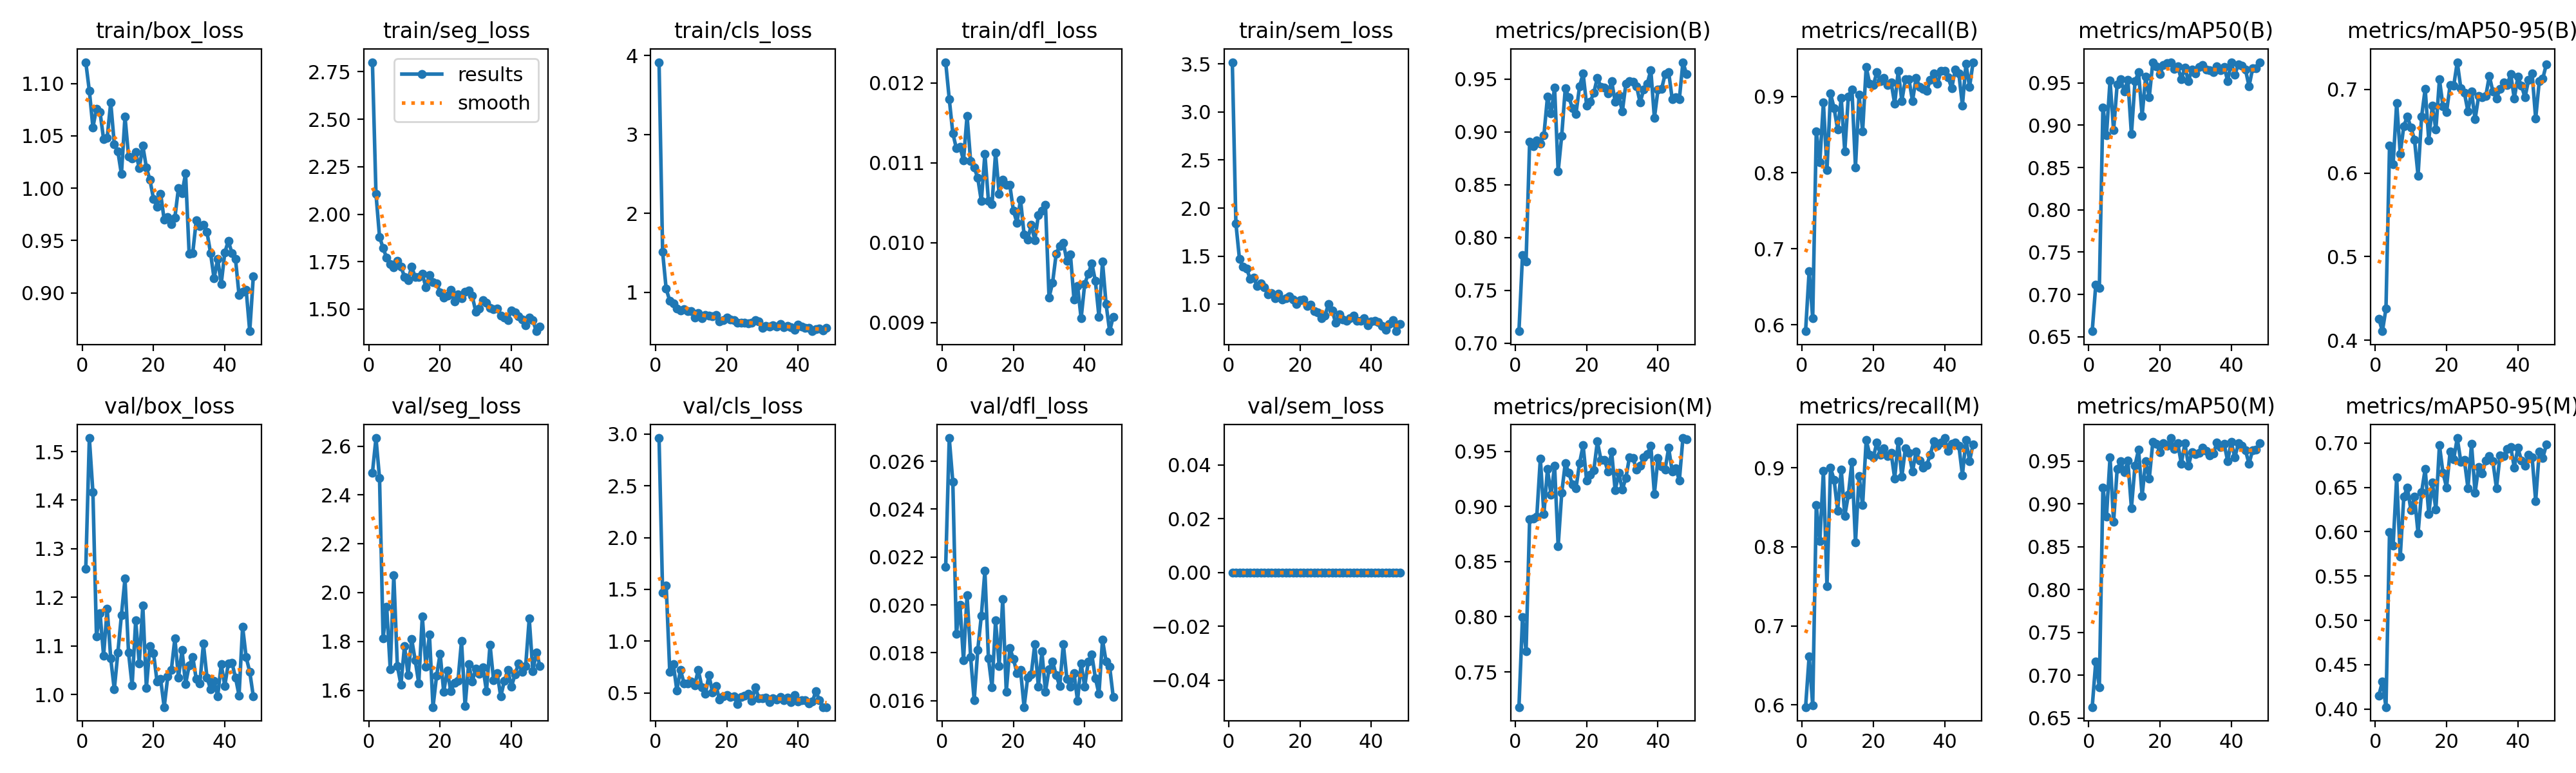

The table this chart was drawn from, first rows:
epoch, time, train/box_loss, train/seg_loss, train/cls_loss, train/dfl_loss, train/sem_loss, metrics/precision(B), metrics/recall(B), metrics/mAP50(B), metrics/mAP50-95(B), metrics/precision(M), metrics/recall(M), metrics/mAP50(M), metrics/mAP50-95(M), val/box_loss, val/seg_loss, val/cls_loss, val/dfl_loss, val/sem_loss, lr/pg0, lr/pg1, lr/pg2, lr/pg3
1, 106.3, 1.12, 2.801, 3.914, 0.01226, 3.518, 0.7113, 0.5916, 0.6566, 0.4258, 0.7182, 0.5973, 0.6627, 0.4152, 1.259, 2.49, 2.961, 0.02159, 0, 0.002206, 0.0007354, 0.002206, 0.0007354
2, 196.9, 1.093, 2.107, 1.51, 0.0118, 1.843, 0.7836, 0.6708, 0.7118, 0.4108, 0.7999, 0.6616, 0.7159, 0.4308, 1.528, 2.633, 1.469, 0.02697, 0, 0.004429, 0.001476, 0.004429, 0.001476
3, 284.2, 1.058, 1.881, 1.042, 0.01137, 1.473, 0.7775, 0.6087, 0.7074, 0.4379, 0.7689, 0.5992, 0.6859, 0.4021, 1.416, 2.468, 1.538, 0.02514, 0, 0.006648, 0.002216, 0.006648, 0.002216
4, 368.2, 1.076, 1.822, 0.8931, 0.01118, 1.391, 0.8907, 0.8544, 0.9212, 0.6328, 0.8887, 0.8526, 0.9187, 0.6, 1.12, 1.814, 0.7064, 0.01878, 0, 0.007009, 0.002336, 0.007009, 0.002336
5, 452.9, 1.073, 1.77, 0.8566, 0.0112, 1.372, 0.8867, 0.8139, 0.8884, 0.6104, 0.889, 0.8072, 0.8848, 0.5844, 1.168, 1.943, 0.7779, 0.02001, 0, 0.007001, 0.002334, 0.007001, 0.002334
6, 536.3, 1.047, 1.737, 0.7912, 0.01103, 1.264, 0.8919, 0.8922, 0.9528, 0.6841, 0.8906, 0.896, 0.9542, 0.6614, 1.08, 1.687, 0.5251, 0.01768, 0, 0.00699, 0.00233, 0.00699, 0.00233
7, 621.1, 1.048, 1.721, 0.7724, 0.01159, 1.276, 0.8891, 0.8034, 0.894, 0.6232, 0.9433, 0.7505, 0.8789, 0.5717, 1.177, 2.072, 0.7242, 0.02041, 0, 0.006977, 0.002326, 0.006977, 0.002326
8, 705.1, 1.082, 1.755, 0.787, 0.01102, 1.188, 0.8969, 0.904, 0.9485, 0.6563, 0.8931, 0.9002, 0.9407, 0.6396, 1.074, 1.7, 0.5943, 0.01782, 0, 0.006962, 0.002321, 0.006962, 0.002321
9, 788.7, 1.042, 1.725, 0.7596, 0.01094, 1.22, 0.9331, 0.8847, 0.9541, 0.6677, 0.934, 0.8847, 0.9495, 0.6497, 1.01, 1.623, 0.5929, 0.01601, 0, 0.006944, 0.002315, 0.006944, 0.002315
10, 872.5, 1.035, 1.67, 0.7637, 0.01081, 1.177, 0.9175, 0.8563, 0.9399, 0.6545, 0.9105, 0.8459, 0.9367, 0.6244, 1.086, 1.782, 0.6096, 0.01813, 0, 0.006924, 0.002308, 0.006924, 0.002308
11, 956.3, 1.013, 1.652, 0.6802, 0.01052, 1.102, 0.9418, 0.8979, 0.9536, 0.6401, 0.9369, 0.8979, 0.9501, 0.6396, 1.163, 1.662, 0.5712, 0.01954, 0, 0.006902, 0.002301, 0.006902, 0.002301
12, 1040, 1.068, 1.725, 0.735, 0.01111, 1.116, 0.8626, 0.828, 0.8893, 0.597, 0.864, 0.8393, 0.895, 0.5983, 1.238, 1.811, 0.7246, 0.02142, 0, 0.006877, 0.002292, 0.006877, 0.002292
13, 1124, 1.031, 1.669, 0.6725, 0.01052, 1.065, 0.8965, 0.9003, 0.9518, 0.6678, 0.9123, 0.8658, 0.9446, 0.645, 1.086, 1.724, 0.5565, 0.01776, 0, 0.00685, 0.002283, 0.00685, 0.002283
14, 1207, 1.029, 1.671, 0.7132, 0.01048, 1.107, 0.9413, 0.9095, 0.9626, 0.7008, 0.9394, 0.9076, 0.9632, 0.6709, 1.018, 1.628, 0.4892, 0.01655, 0, 0.006821, 0.002274, 0.006821, 0.002274
15, 1291, 1.034, 1.686, 0.7026, 0.01113, 1.05, 0.9325, 0.8072, 0.9111, 0.6392, 0.9303, 0.8053, 0.9091, 0.6202, 1.152, 1.903, 0.6717, 0.01935, 0, 0.006789, 0.002263, 0.006789, 0.002263
16, 1375, 1.019, 1.616, 0.6932, 0.01061, 1.06, 0.9227, 0.9024, 0.9576, 0.6804, 0.9199, 0.8896, 0.9499, 0.6556, 1.064, 1.697, 0.505, 0.01744, 0, 0.006756, 0.002252, 0.006756, 0.002252
17, 1459, 1.04, 1.681, 0.7079, 0.01079, 1.081, 0.9172, 0.8544, 0.933, 0.6519, 0.9163, 0.8526, 0.929, 0.6248, 1.183, 1.827, 0.565, 0.02023, 0, 0.00672, 0.00224, 0.00672, 0.00224
18, 1543, 1.02, 1.644, 0.6282, 0.01072, 1.051, 0.943, 0.9388, 0.9745, 0.7121, 0.9392, 0.935, 0.9718, 0.6976, 1.014, 1.531, 0.434, 0.01636, 0, 0.006682, 0.002227, 0.006682, 0.002227
19, 1628, 1.008, 1.637, 0.6456, 0.01072, 1, 0.9553, 0.9168, 0.9699, 0.6799, 0.9553, 0.9168, 0.9697, 0.6664, 1.1, 1.659, 0.4643, 0.01819, 0, 0.006641, 0.002214, 0.006641, 0.002214
20, 1712, 0.9898, 1.587, 0.6774, 0.0104, 1.042, 0.9251, 0.9149, 0.9603, 0.6731, 0.9232, 0.913, 0.9604, 0.6501, 1.086, 1.751, 0.482, 0.01775, 0, 0.006599, 0.0022, 0.006599, 0.0022
21, 1796, 0.9825, 1.562, 0.6522, 0.01025, 1.05, 0.9288, 0.9319, 0.9712, 0.7056, 0.9284, 0.932, 0.9709, 0.6906, 1.026, 1.594, 0.4609, 0.01715, 0, 0.006555, 0.002185, 0.006555, 0.002185
22, 1880, 0.9948, 1.572, 0.6462, 0.01054, 0.9798, 0.9369, 0.9206, 0.9732, 0.7045, 0.9327, 0.9165, 0.9678, 0.6821, 1.032, 1.681, 0.4694, 0.01728, 0, 0.006508, 0.002169, 0.006508, 0.002169
23, 1963, 0.9697, 1.602, 0.611, 0.0101, 0.9971, 0.9513, 0.9244, 0.974, 0.7327, 0.9588, 0.925, 0.9767, 0.7058, 0.9742, 1.595, 0.3932, 0.01573, 0, 0.00646, 0.002153, 0.00646, 0.002153
24, 2048, 0.9724, 1.539, 0.6171, 0.01004, 0.9277, 0.9424, 0.9149, 0.9667, 0.7016, 0.9424, 0.9149, 0.9641, 0.6789, 1.037, 1.632, 0.4595, 0.01696, 0, 0.006409, 0.002136, 0.006409, 0.002136
25, 2132, 0.9654, 1.577, 0.6135, 0.01022, 0.9172, 0.942, 0.9187, 0.9694, 0.6961, 0.942, 0.9187, 0.9705, 0.6808, 1.05, 1.638, 0.4703, 0.01709, 0, 0.006357, 0.002119, 0.006357, 0.002119
26, 2215, 0.9719, 1.557, 0.6057, 0.01003, 0.8531, 0.9361, 0.8904, 0.9542, 0.6738, 0.9316, 0.8866, 0.9467, 0.6494, 1.116, 1.802, 0.4912, 0.01836, 0, 0.006302, 0.002101, 0.006302, 0.002101
27, 2298, 1, 1.591, 0.6148, 0.01034, 0.8837, 0.9479, 0.9338, 0.9681, 0.6979, 0.9497, 0.9338, 0.9704, 0.699, 1.034, 1.535, 0.4213, 0.01659, 0, 0.006246, 0.002082, 0.006246, 0.002082
28, 2382, 0.9951, 1.597, 0.6441, 0.0104, 1.002, 0.9287, 0.8941, 0.9523, 0.6642, 0.9144, 0.8885, 0.9447, 0.6441, 1.092, 1.708, 0.556, 0.01805, 0, 0.006188, 0.002063, 0.006188, 0.002063
29, 2465, 1.014, 1.57, 0.6307, 0.01047, 0.9383, 0.9344, 0.9225, 0.966, 0.6922, 0.9302, 0.9244, 0.9604, 0.6733, 1.022, 1.636, 0.4493, 0.01637, 0, 0.006128, 0.002043, 0.006128, 0.002043
30, 2549, 0.9375, 1.487, 0.5484, 0.00931, 0.8047, 0.9191, 0.9225, 0.961, 0.6905, 0.9153, 0.9191, 0.9581, 0.6656, 1.059, 1.688, 0.4515, 0.01732, 0, 0.006066, 0.002022, 0.006066, 0.002022
31, 2633, 0.938, 1.503, 0.573, 0.0095, 0.8959, 0.9456, 0.8941, 0.9692, 0.6921, 0.9257, 0.8952, 0.9594, 0.6807, 1.078, 1.668, 0.455, 0.01764, 0, 0.006003, 0.002001, 0.006003, 0.002001
32, 2717, 0.9692, 1.546, 0.5685, 0.00986, 0.8444, 0.9477, 0.9244, 0.9709, 0.7163, 0.9447, 0.9206, 0.9656, 0.6853, 1.032, 1.695, 0.4133, 0.01706, 0, 0.005938, 0.001979, 0.005938, 0.001979
33, 2800, 0.964, 1.534, 0.5776, 0.00996, 0.8263, 0.9477, 0.913, 0.9655, 0.6974, 0.9438, 0.9093, 0.9613, 0.6794, 1.023, 1.596, 0.4497, 0.01661, 0, 0.005871, 0.001957, 0.005871, 0.001957
34, 2884, 0.9652, 1.507, 0.5612, 0.01, 0.8562, 0.9432, 0.9097, 0.9654, 0.6894, 0.9334, 0.9003, 0.9563, 0.649, 1.105, 1.786, 0.4339, 0.01837, 0, 0.005802, 0.001934, 0.005802, 0.001934
35, 2968, 0.9581, 1.5, 0.5976, 0.00977, 0.8845, 0.9277, 0.9074, 0.9626, 0.7006, 0.937, 0.9036, 0.9588, 0.6864, 1.035, 1.64, 0.4632, 0.01691, 0, 0.005733, 0.001911, 0.005733, 0.001911
36, 3052, 0.9381, 1.504, 0.5598, 0.00985, 0.8251, 0.9403, 0.9224, 0.9697, 0.7085, 0.9446, 0.9168, 0.9714, 0.6854, 1.011, 1.671, 0.4301, 0.01658, 0, 0.005661, 0.001887, 0.005661, 0.001887
37, 3135, 0.9136, 1.466, 0.5709, 0.00929, 0.8293, 0.9457, 0.9301, 0.9649, 0.7057, 0.9473, 0.9338, 0.9661, 0.6933, 1.028, 1.574, 0.453, 0.01716, 0, 0.005588, 0.001863, 0.005588, 0.001863
38, 3218, 0.9326, 1.455, 0.5586, 0.00946, 0.8519, 0.9586, 0.9168, 0.9691, 0.7183, 0.9552, 0.928, 0.9703, 0.6956, 0.9968, 1.638, 0.4127, 0.01599, 0, 0.005514, 0.001838, 0.005514, 0.001838
39, 3302, 0.9085, 1.444, 0.5203, 0.00905, 0.7792, 0.9131, 0.934, 0.9524, 0.6892, 0.9113, 0.9321, 0.9498, 0.6725, 1.062, 1.684, 0.4771, 0.01756, 0, 0.005438, 0.001813, 0.005438, 0.001813
40, 3386, 0.9384, 1.495, 0.5904, 0.00948, 0.8206, 0.9398, 0.9338, 0.9742, 0.7154, 0.9436, 0.9376, 0.9724, 0.6947, 1.018, 1.615, 0.4146, 0.01658, 0, 0.005362, 0.001787, 0.005362, 0.001787
41, 3470, 0.9498, 1.485, 0.5608, 0.00961, 0.8256, 0.9404, 0.9249, 0.9593, 0.7048, 0.9366, 0.9213, 0.9539, 0.6805, 1.064, 1.664, 0.4272, 0.01763, 0, 0.005283, 0.001761, 0.005283, 0.001761
42, 3553, 0.9378, 1.464, 0.5471, 0.00974, 0.8144, 0.9544, 0.9108, 0.9722, 0.6906, 0.9336, 0.9305, 0.9704, 0.6745, 1.065, 1.711, 0.4286, 0.01792, 0, 0.005204, 0.001735, 0.005204, 0.001735
43, 3637, 0.9325, 1.447, 0.5481, 0.00952, 0.7751, 0.9566, 0.9357, 0.9701, 0.7112, 0.953, 0.9319, 0.9678, 0.6871, 1.035, 1.675, 0.4013, 0.01694, 0, 0.005124, 0.001708, 0.005124, 0.001708
44, 3721, 0.8977, 1.415, 0.506, 0.00907, 0.7321, 0.9311, 0.9301, 0.9655, 0.7192, 0.9317, 0.9282, 0.9621, 0.6841, 0.9983, 1.7, 0.4144, 0.01628, 0, 0.005042, 0.001681, 0.005042, 0.001681
45, 3805, 0.901, 1.457, 0.5306, 0.00976, 0.794, 0.9327, 0.8885, 0.9461, 0.6651, 0.9345, 0.8907, 0.9466, 0.6347, 1.139, 1.894, 0.5161, 0.01854, 0, 0.004959, 0.001653, 0.004959, 0.001653
46, 3888, 0.9026, 1.441, 0.5426, 0.00923, 0.8349, 0.931, 0.9429, 0.9669, 0.71, 0.9235, 0.9355, 0.9626, 0.6906, 1.077, 1.679, 0.4299, 0.01763, 0, 0.004876, 0.001625, 0.004876, 0.001625
47, 3972, 0.8633, 1.384, 0.5119, 0.00889, 0.7194, 0.966, 0.9125, 0.9675, 0.7131, 0.962, 0.9087, 0.9629, 0.6836, 1.047, 1.754, 0.3643, 0.01742, 0, 0.004791, 0.001597, 0.004791, 0.001597
48, 4056, 0.9154, 1.407, 0.5451, 0.00907, 0.7939, 0.9549, 0.9452, 0.9743, 0.7304, 0.9609, 0.9297, 0.9705, 0.6982, 0.9962, 1.701, 0.3634, 0.01616, 0, 0.004706, 0.001569, 0.004706, 0.001569
